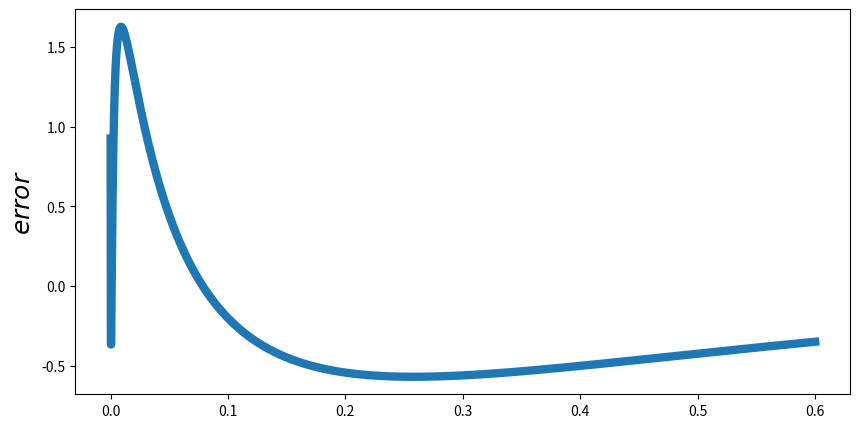

Recreate this plot in Python.
import numpy as np
from scipy.interpolate import lagrange
import numpy as np
from matplotlib import pyplot as plt
from pylab import mpl


def f(x):
    return np.sin(np.log(x))


#用拉格朗日法求出拟合函数
x = [2.0, 2.4, 2.6]
y = [f(x[0]), f(x[1]), f(x[2])]
P = lagrange(x, y)
print(P)

def g(x):
    return f(x)-P(x)

num = 9999
x = np.linspace(0, 0.6, num)
err = np.zeros((num), dtype=float)
err=g(x)

#得到绝对误差的最大值最小值
(min_err, max_err) = (min(err), max(err))
print((min_err, max_err))


#画出误差图像
fig = plt.figure(figsize=(10, 5))  
ax = fig.add_subplot(1, 1, 1)  
ax.plot(x, g(x), lw=6)  
ax.set_ylabel(r'$error$', fontsize=18)  
ax.axhline(min_err, ls=':', color='k', lw=2)
ax.axhline(max_err, ls=':', color='k', lw=2)
plt.show()
